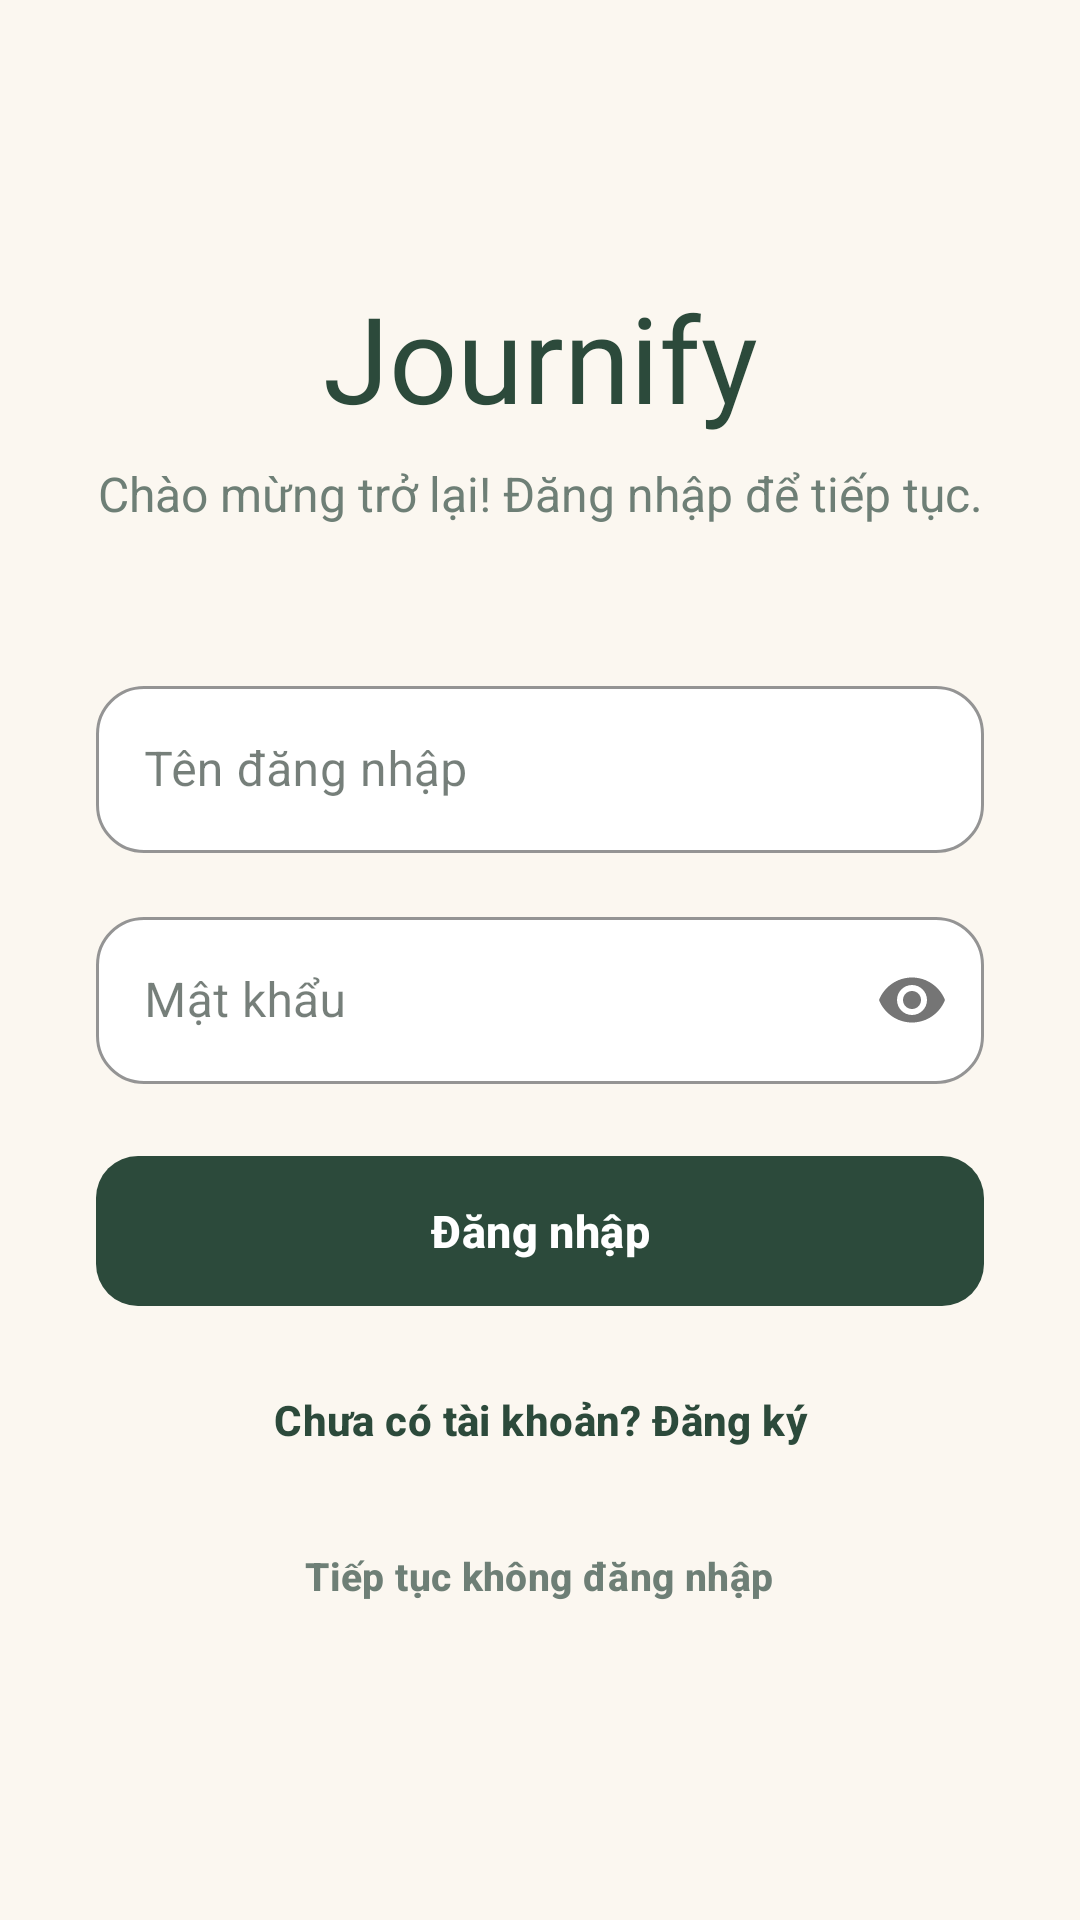

Reconstruct the res/layout file that produces this screen, plus the resources it refers to.
<!-- AndroidManifest.xml: application theme Theme.FinalProject -->
<!-- res/layout/activity_login.xml -->
<?xml version="1.0" encoding="utf-8"?>
<ScrollView xmlns:android="http://schemas.android.com/apk/res/android"
    xmlns:app="http://schemas.android.com/apk/res-auto"
    android:id="@+id/loginRoot"
    android:layout_width="match_parent"
    android:layout_height="match_parent"
    android:background="@color/background"
    android:fillViewport="true">

    <LinearLayout
        android:layout_width="match_parent"
        android:layout_height="wrap_content"
        android:orientation="vertical"
        android:padding="32dp"
        android:gravity="center_vertical">

        <TextView
            android:layout_width="match_parent"
            android:layout_height="wrap_content"
            android:text="@string/app_name"
            android:fontFamily="@font/journify_display"
            android:textColor="@color/primary"
            android:textSize="40sp"
            android:gravity="center_horizontal"
            android:layout_marginBottom="8dp" />

        <TextView
            android:layout_width="match_parent"
            android:layout_height="wrap_content"
            android:text="@string/login_subtitle"
            android:textColor="@color/text_secondary"
            android:textSize="16sp"
            android:gravity="center_horizontal"
            android:layout_marginBottom="48dp" />

        <com.google.android.material.textfield.TextInputLayout
            style="@style/Widget.Journify.TextInputLayout"
            android:layout_width="match_parent"
            android:layout_height="wrap_content"
            android:layout_marginBottom="16dp"
            android:hint="@string/username_hint">

            <com.google.android.material.textfield.TextInputEditText
                android:id="@+id/usernameInput"
                android:layout_width="match_parent"
                android:layout_height="wrap_content"
                android:inputType="text" />
        </com.google.android.material.textfield.TextInputLayout>

        <com.google.android.material.textfield.TextInputLayout
            style="@style/Widget.Journify.TextInputLayout"
            android:layout_width="match_parent"
            android:layout_height="wrap_content"
            android:layout_marginBottom="24dp"
            android:hint="@string/password_hint"
            app:passwordToggleEnabled="true">

            <com.google.android.material.textfield.TextInputEditText
                android:id="@+id/passwordInput"
                android:layout_width="match_parent"
                android:layout_height="wrap_content"
                android:inputType="textPassword" />
        </com.google.android.material.textfield.TextInputLayout>

        <TextView
            android:id="@+id/loginErrorText"
            android:layout_width="match_parent"
            android:layout_height="wrap_content"
            android:textColor="@color/alert_red"
            android:textSize="14sp"
            android:layout_marginBottom="12dp"
            android:visibility="gone" />

        <FrameLayout
            android:layout_width="match_parent"
            android:layout_height="wrap_content">

            <com.google.android.material.button.MaterialButton
                android:id="@+id/loginButton"
                style="@style/Widget.Journify.Button"
                android:layout_width="match_parent"
                android:layout_height="wrap_content"
                android:text="@string/login_button" />

            <ProgressBar
                android:id="@+id/loginProgressBar"
                android:layout_width="24dp"
                android:layout_height="24dp"
                android:layout_gravity="center"
                android:indeterminateTint="@color/white"
                android:visibility="gone" />
        </FrameLayout>

        <com.google.android.material.button.MaterialButton
            android:id="@+id/signupButton"
            style="@style/Widget.Journify.Button.Text"
            android:layout_width="match_parent"
            android:layout_height="wrap_content"
            android:layout_marginTop="16dp"
            android:text="@string/signup_prompt"
            android:textAllCaps="false" />

        <com.google.android.material.button.MaterialButton
            android:id="@+id/continueWithoutLoginButton"
            style="@style/Widget.Journify.Button.Text"
            android:layout_width="wrap_content"
            android:layout_height="wrap_content"
            android:layout_gravity="center_horizontal"
            android:layout_marginTop="8dp"
            android:text="@string/continue_without_login"
            android:textColor="@color/text_secondary"
            android:textSize="13sp"
            android:textAllCaps="false" />

    </LinearLayout>
</ScrollView>
<!-- resources referenced by this layout -->
<resources>
  <color name="alert_red">#B3452F</color>
  <color name="background">#FBF7F0</color>
  <color name="primary">#2C4A3B</color>
  <color name="text_secondary">#6E7F76</color>
  <color name="white">#FFFFFF</color>
  <string name="app_name">Journify</string>
  <string name="continue_without_login">Tiếp tục không đăng nhập</string>
  <string name="login_button">Đăng nhập</string>
  <string name="login_subtitle">Chào mừng trở lại! Đăng nhập để tiếp tục.</string>
  <string name="password_hint">Mật khẩu</string>
  <string name="signup_prompt">Chưa có tài khoản? Đăng ký</string>
  <string name="username_hint">Tên đăng nhập</string>
  <style name="Theme.FinalProject" parent="Base.Theme.FinalProject" />
  <color name="primary_container">#2C4A3B</color>
  <color name="primary_soft">#DCE7DF</color>
  <color name="input_border">#E2DACC</color>
  <color name="input_background">#FFFFFF</color>
  <color name="primary_dark">#1B2A22</color>
  <color name="accent">#D96F4A</color>
  <color name="card_background">#FFFFFF</color>
  <color name="text_primary">#1B2A22</color>
  <color name="text_muted">#98A69E</color>
  <style name="ShapeAppearance.Journify.SmallComponent" parent="ShapeAppearance.MaterialComponents.SmallComponent">
          <item name="cornerFamily">rounded</item>
          <item name="cornerSize">14dp</item>
      </style>
  <style name="ShapeAppearance.Journify.MediumComponent" parent="ShapeAppearance.MaterialComponents.MediumComponent">
          <item name="cornerFamily">rounded</item>
          <item name="cornerSize">20dp</item>
      </style>
  <style name="ShapeAppearance.Journify.LargeComponent" parent="ShapeAppearance.MaterialComponents.LargeComponent">
          <item name="cornerFamily">rounded</item>
          <item name="cornerSize">26dp</item>
      </style>
  <style name="Widget.Journify.Card" parent="Widget.MaterialComponents.CardView">
          <item name="cardBackgroundColor">@color/card_background</item>
          <item name="cardCornerRadius">20dp</item>
          <item name="cardElevation">3dp</item>
          <item name="strokeColor">@color/divider</item>
          <item name="strokeWidth">1dp</item>
          <item name="android:stateListAnimator">@null</item>
      </style>
  <style name="Widget.Journify.Chip" parent="Widget.MaterialComponents.Chip.Filter">
          <item name="chipBackgroundColor">@color/surface_variant</item>
          <item name="android:textColor">@color/text_primary</item>
          <item name="chipStrokeColor">@color/divider</item>
          <item name="chipStrokeWidth">1dp</item>
          <item name="chipCornerRadius">16dp</item>
      </style>
  <style name="TextAppearance.Journify.Display" parent="TextAppearance.MaterialComponents.Headline5">
          <item name="fontFamily">@font/journify_display</item>
          <item name="android:fontFamily">@font/journify_display</item>
          <item name="android:textSize">30sp</item>
          <item name="android:textStyle">normal</item>
          <item name="android:textColor">@color/text_primary</item>
          <item name="android:lineSpacingMultiplier">1.15</item>
      </style>
  <style name="TextAppearance.Journify.Title" parent="TextAppearance.MaterialComponents.Headline6">
          <item name="fontFamily">@font/journify_display</item>
          <item name="android:fontFamily">@font/journify_display</item>
          <item name="android:textSize">21sp</item>
          <item name="android:textStyle">normal</item>
          <item name="android:textColor">@color/text_primary</item>
      </style>
  <color name="divider">#EAE3D7</color>
  <color name="surface_variant">#F3EDE2</color>
</resources>
